Labelled photos from "dataset", an image-classification folder in sayhiJON/csce5214-project. The possible labels are: has flies, no flies.

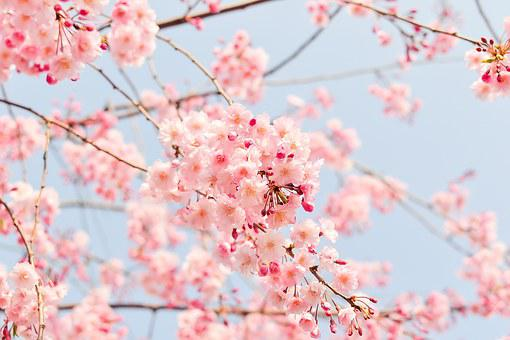
Label: no flies

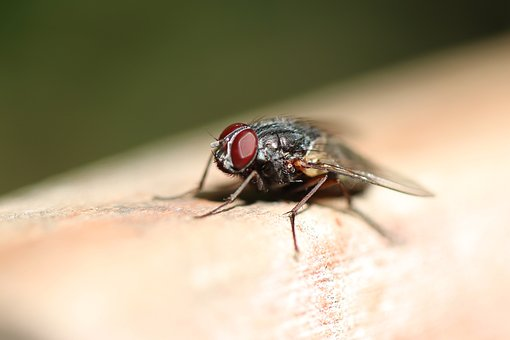
Label: has flies

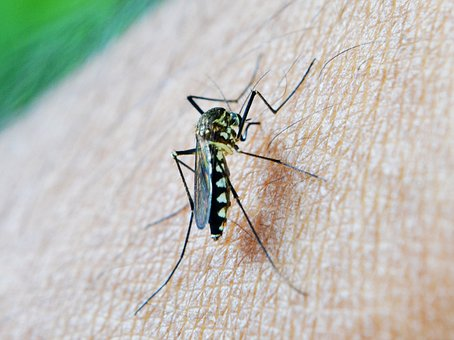
Label: no flies

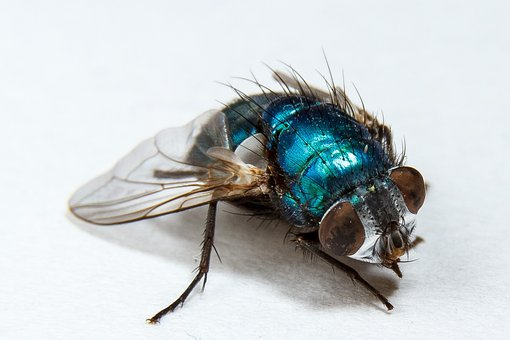
Label: has flies

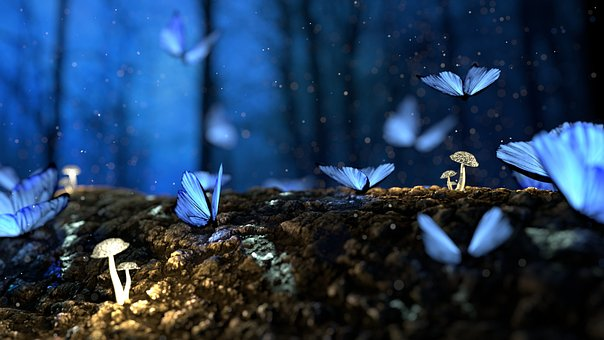
Label: no flies

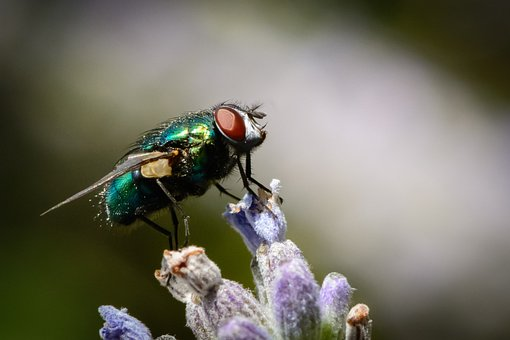
Label: has flies
